Labelled photos from "custom_dataset", an image-classification folder in aayran03/Grapevine-disease-detection. The possible labels are: grape black rot, grape esca black measles, grape leaf blight isariopsis leaf spot, grape healthy.

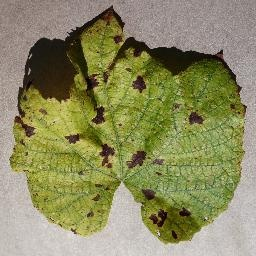
Label: grape leaf blight isariopsis leaf spot

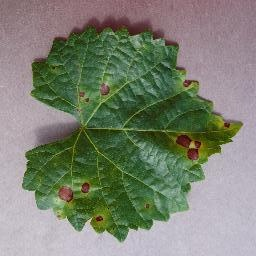
Label: grape black rot

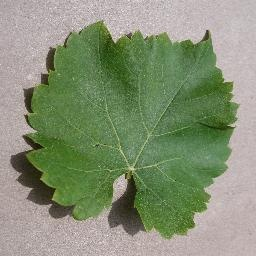
Label: grape healthy

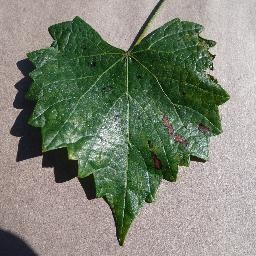
Label: grape esca black measles

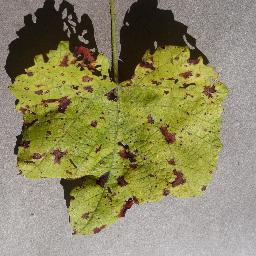
Label: grape leaf blight isariopsis leaf spot

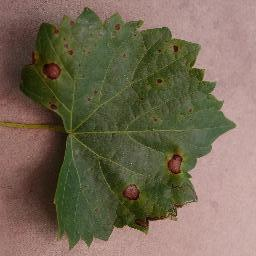
Label: grape black rot
